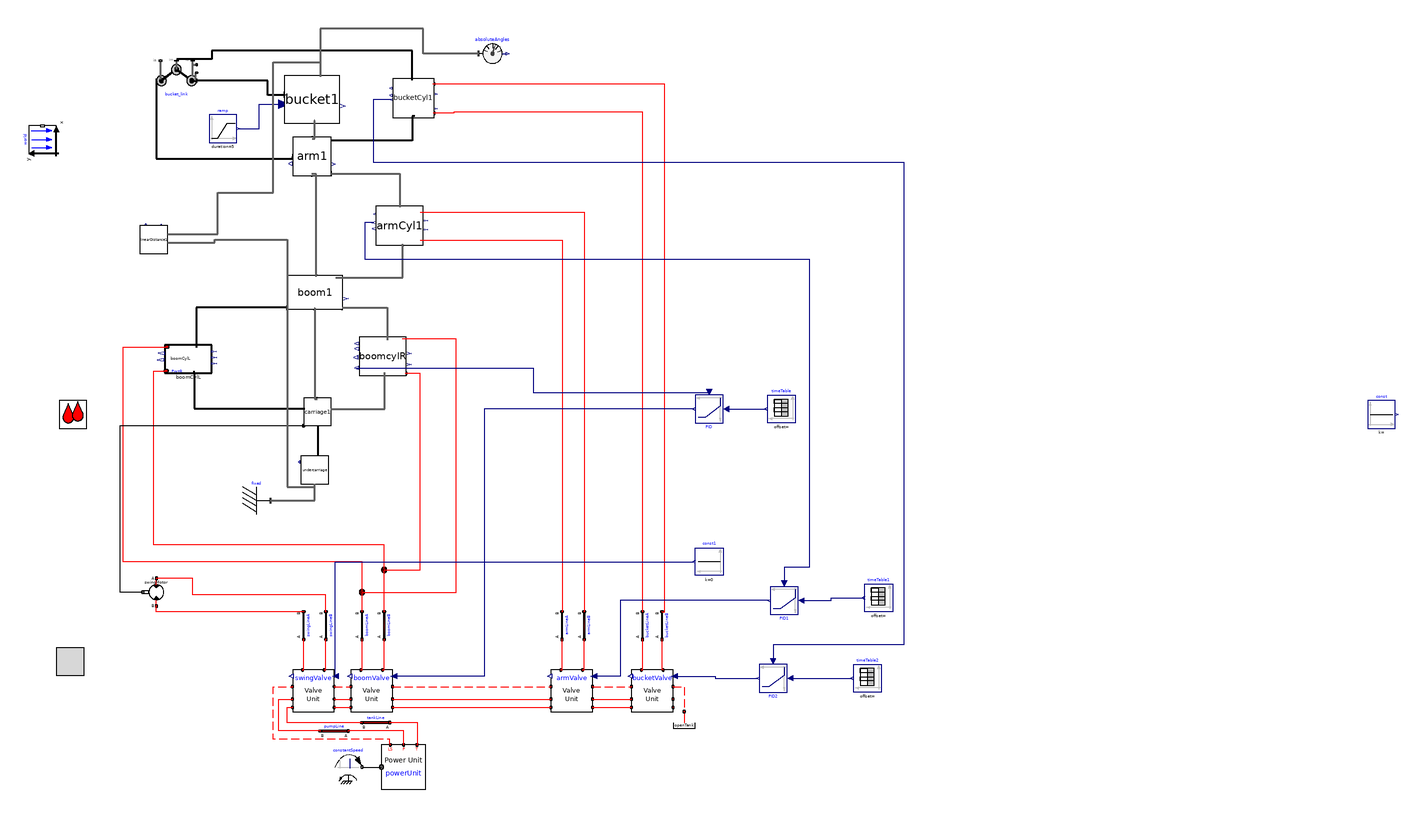

Above is the diagram view of the following Modelica model: its components placed by their Placement annotations and its connect equations drawn as lines.

model v009_max_distance
      import cyPhy_Excavator = excavator_cyphy;
      extends Modelica.Icons.Example;

    //--------------------------------------------------------
    // HydraulicSubSyst equations
    //--------------------------------------------------------
    extends OpenHydraulics.Interfaces.PartialFluidCircuit;

      //parameter SI.
      parameter Modelica.SIunits.Length boom_s_init=1.19
      "Initial position of boom cylinder"
        annotation(Dialog(tab="Initialization",group="Actuator Positions"));
      parameter Modelica.SIunits.Length arm_s_init=0.71
      "Initial position of arm cylinder"
        annotation(Dialog(tab="Initialization",group="Actuator Positions"));
      parameter Modelica.SIunits.Length bucket_s_init=0.77
      "Initial position of bucket cylinder"
        annotation(Dialog(tab="Initialization",group="Actuator Positions"));

      // the main components

     OpenHydraulics.Components.MotorsPumps.Motor swingMotor(Dconst=0.3)
        annotation (Placement(transformation(
            origin={-28,-40},
            extent={{-10,-10},{10,10}},
            rotation=180)));

      // the valves
     OpenHydraulics.Examples.Excavator.SubSystems.LSValveUnit bucketValve(
        q_nom=0.003,
      sizeOfInputs=1,
      inputIndex=1)
        annotation (Placement(transformation(extent={{314,-126},{344,-96}},
              rotation=0)));

     OpenHydraulics.Examples.Excavator.SubSystems.LSValveUnit armValve(
        q_nom=0.01,
      sizeOfInputs=1,
      inputIndex=1)
        annotation (Placement(transformation(extent={{256,-126},{286,-96}},
              rotation=0)));

     OpenHydraulics.Examples.Excavator.SubSystems.LSValveUnit boomValve(
        q_fraction_A2T=0.4,
      sizeOfInputs=1,
      inputIndex=1,
      q_nom=0.01)
        annotation (Placement(transformation(extent={{112,-126},{142,-96}},
              rotation=0)));

     OpenHydraulics.Examples.Excavator.SubSystems.LSValveUnit swingValve(
        q_nom=0.01,
        q_fraction_A2T=0.6,
        q_fraction_B2T=0.6,
      sizeOfInputs=1)
        annotation (Placement(transformation(extent={{70,-126},{100,-96}},
              rotation=0)));

      // the LoadSensing pump and control circuitry
      Modelica.Mechanics.Rotational.Sources.ConstantSpeed constantSpeed(
          w_fixed=150,
          useSupport=false)
        annotation (Placement(transformation(extent={{100,-176},{120,-156}},
              rotation=0)));
      OpenHydraulics.Examples.Excavator.SubSystems.PowerUnit powerUnit
        annotation (Placement(transformation(extent={{134,-182},{166,-150}},
              rotation=0)));

      // the lines and junctions
      OpenHydraulics.Components.Lines.NJunction jB
        annotation (Placement(transformation(extent={{126,-34},{146,-14}},
              rotation=0)));

      OpenHydraulics.Components.Lines.NJunction jA
        annotation (Placement(transformation(extent={{110,-50},{130,-30}},
              rotation=0)));

      OpenHydraulics.Components.Lines.Line boomLineB(
        L=1,
        D=0.05,
        lineBulkMod=1e7)
        annotation (Placement(transformation(
            origin={136,-64},
            extent={{-10,-10},{10,10}},
            rotation=90)));

      OpenHydraulics.Components.Lines.Line boomLineA(
        L=1,
        D=0.05,
        lineBulkMod=1e7)
        annotation (Placement(transformation(
            origin={120,-64},
            extent={{-10,-10},{10,10}},
            rotation=90)));

      OpenHydraulics.Components.Lines.Line bucketLineB(
        L=1,
        D=0.05,
        lineBulkMod=1e7)
        annotation (Placement(transformation(
            origin={336,-64},
            extent={{-10,-10},{10,10}},
            rotation=90)));

      OpenHydraulics.Components.Lines.Line bucketLineA(
        L=1,
        D=0.05,
        lineBulkMod=1e7)
        annotation (Placement(transformation(
            origin={322,-64},
            extent={{-10,-10},{10,10}},
            rotation=90)));

      OpenHydraulics.Components.Lines.Line armLineA(
        L=1,
        D=0.05,
        lineBulkMod=1e7)
        annotation (Placement(transformation(
            origin={264,-64},
            extent={{-10,-10},{10,10}},
            rotation=90)));

      OpenHydraulics.Components.Lines.Line armLineB(
        L=1,
        D=0.05,
        lineBulkMod=1e7)
        annotation (Placement(transformation(
            origin={280,-64},
            extent={{-10,-10},{10,10}},
            rotation=90)));

      OpenHydraulics.Components.Lines.Line swingLineA(
        L=2,
        D=0.03,
        lineBulkMod=1e8)
        annotation (Placement(transformation(
            origin={78,-64},
            extent={{-10,-10},{10,10}},
            rotation=90)));

      OpenHydraulics.Components.Lines.Line swingLineB(
        L=2,
        D=0.03,
        lineBulkMod=1e8)
        annotation (Placement(transformation(
            origin={94,-64},
            extent={{-10,-10},{10,10}},
            rotation=90)));

      OpenHydraulics.Basic.OpenTank openTank
        annotation (Placement(transformation(extent={{342,-146},{362,-126}},
              rotation=0)));

      // the connectors

      OpenHydraulics.Components.Lines.Line pumpLine(
        D=0.05,
        L=2,
        lineBulkMod=1e8)
        annotation (Placement(transformation(
            origin={100,-140},
            extent={{-10,-10},{10,10}},
            rotation=180)));

      OpenHydraulics.Components.Lines.Line tankLine(
        D=0.05,
        L=2,
        lineBulkMod=1e8)
        annotation (Placement(transformation(
            origin={130,-134},
            extent={{-10,-10},{10,10}},
            rotation=180)));

    //--------------------------------------------------------
    // MechanicsBody
    //--------------------------------------------------------
    import MB = Modelica.Mechanics.MultiBody;

      //outer MB.World world;

      // the joints
      MB.Joints.Assemblies.JointRRR bucket_link(
      rRod2_ib={-0.67,0.07,0},
      rRod1_ia={0.62,0.36,0},
      phi_guess=0,
      phi_offset=-45)   annotation (Placement(transformation(extent={{-28,313},
              {1,344}},     rotation=0)));

      // joint friction

      // the outside interface

      // the actuators

      // the linkages

      inner MB.World world
        annotation (Placement(transformation(extent={{-10,-10},{10,10}},
            rotation=90,
            origin={-110,286})));
      cyPhy_Excavator.components.boomCylL boomCylL(boom_s_init=boom_s_init)
                                        annotation (Placement(transformation(
              rotation=0, extent={{-22,118},{12,138}})));
      cyPhy_Excavator.components.boomCylR boomcylR(boom_s_init=boom_s_init)
                                                  annotation (Placement(
            transformation(rotation=0, extent={{118,116},{152,144}})));
      cyPhy_Excavator.components.carriage     carriage1 annotation (Placement(
            transformation(rotation=0, extent={{78,80},{98,100}})));
      cyPhy_Excavator.components.armCyl     armCyl1(arm_s_init=arm_s_init)
        annotation (Placement(transformation(rotation=0, extent={{130,210},{164,
                238}})));
      cyPhy_Excavator.components.bucketCyl     bucketCyl1(bucket_s_init=
            bucket_s_init) annotation (Placement(transformation(rotation=0, extent={{142,302},
                {172,330}})));
      cyPhy_Excavator.components.boom     boom1 annotation (Placement(
            transformation(rotation=0, extent={{66,164},{106,188}})));
      cyPhy_Excavator.components.arm     arm1 annotation (Placement(transformation(
              rotation=0, extent={{70,260},{98,288}})));
      cyPhy_Excavator.components.bucket     bucket1 annotation (Placement(
            transformation(rotation=0, extent={{64,298},{104,332}})));
    cyPhy_Excavator.components.undercarriage undercarriage
                                         annotation (Placement(transformation(
            rotation=0, extent={{76,38},{96,58}})));
    MB.Parts.Fixed fixed
      annotation (Placement(transformation(extent={{34,16},{54,36}})));
    cyPhy_Excavator.excavator.linearDistance linearDistance1 annotation (
        Placement(transformation(rotation=0, extent={{-40,204},{-20,224}})));
    Modelica.Blocks.Continuous.LimPID PID(
      initType=Modelica.Blocks.Types.InitPID.NoInit,
      yMax=1,
      Td=0.01,
      Ti=0.5,
      Ni=0.2,
      controllerType=Modelica.Blocks.Types.SimpleController.P,
      k=1)
      annotation (Placement(transformation(extent={{380,102},{360,82}})));
    Modelica.Blocks.Sources.TimeTable timeTable(table=[0,0.95; 8,0.95; 8,0.10;
          16,0.10; 16,0.99])
      annotation (Placement(transformation(extent={{432,82},{412,102}})));
    Modelica.Blocks.Continuous.LimPID PID1(
      initType=Modelica.Blocks.Types.InitPID.NoInit,
      yMax=1,
      Ti=0.5,
      Td=0.5,
      controllerType=Modelica.Blocks.Types.SimpleController.P,
      k=1)
      annotation (Placement(transformation(extent={{434,-36},{414,-56}})));
    Modelica.Blocks.Sources.TimeTable timeTable1(table=[0,0.01; 12,0.01; 12,
          0.99; 16,0.99])
      annotation (Placement(transformation(extent={{502,-54},{482,-34}})));
    Modelica.Blocks.Sources.Constant const1(k=0)
      annotation (Placement(transformation(extent={{380,-28},{360,-8}})));
    Modelica.Blocks.Continuous.LimPID PID2(
      initType=Modelica.Blocks.Types.InitPID.NoInit,
      yMax=1,
      Ti=0.5,
      Td=0.5,
      controllerType=Modelica.Blocks.Types.SimpleController.P,
      k=1)
      annotation (Placement(transformation(extent={{426,-92},{406,-112}})));
    Modelica.Blocks.Sources.TimeTable timeTable2(table=[0,0.01; 11,0.01; 11,0.5;
          14,0.5; 14,0.99])
      annotation (Placement(transformation(extent={{494,-112},{474,-92}})));
    Modelica.Blocks.Sources.Constant const
      annotation (Placement(transformation(extent={{844,78},{864,98}})));
    Modelica.Blocks.Sources.Ramp ramp(
      offset=25,
      duration=5,
      height=2000,
      startTime=12)
      annotation (Placement(transformation(extent={{10,284},{30,304}})));
    MB.Sensors.AbsoluteAngles absoluteAngles
      annotation (Placement(transformation(extent={{204,338},{224,358}})));
    equation
    //--------------------------------------------------------
    // HydraulicSubSyst equations
    //--------------------------------------------------------

      connect(swingValve.portLS1, boomValve.portLS2) annotation (Line(
          points={{100,-108},{112,-108}},
          color={255,0,0},
          pattern=LinePattern.Dash));
      connect(boomValve.portLS1, armValve.portLS2)
        annotation (Line(
          points={{142,-108},{256,-108}},
          color={255,0,0},
          pattern=LinePattern.Dash));
      connect(armValve.portLS1, bucketValve.portLS2)
        annotation (Line(
          points={{286,-108},{302,-108},{314,-108}},
          color={255,0,0},
          pattern=LinePattern.Dash));
      connect(swingValve.portP1, boomValve.portP2) annotation (Line(points={{100,-117},
              {112,-117}},         color={255,0,0}));
      connect(swingValve.portT1, boomValve.portT2) annotation (Line(points={{100,-123},
              {112,-123}},         color={255,0,0}));
      connect(boomValve.portP1, armValve.portP2) annotation (Line(points={{142,
              -117},{256,-117}},
                              color={255,0,0}));
      connect(boomValve.portT1, armValve.portT2) annotation (Line(points={{142,
              -123},{256,-123}},
                              color={255,0,0}));
      connect(armValve.portP1, bucketValve.portP2) annotation (Line(points={{286,
            -117},{302,-117},{314,-117}},
                                 color={255,0,0}));
      connect(armValve.portT1, bucketValve.portT2) annotation (Line(points={{286,
            -123},{302,-123},{314,-123}},
                                 color={255,0,0}));
      connect(constantSpeed.flange, powerUnit.flange_a) annotation (Line(
            points={{120,-166},{134,-166}},
                                          color={0,0,0}));
      connect(powerUnit.portLS, swingValve.portLS2) annotation (Line(
          points={{140.4,-150},{140,-148},{140,-146},{56,-146},{56,-108},{70,-108}},
          color={255,0,0},
          pattern=LinePattern.Dash));

    connect(jA.port[3], boomCylL.port_a)      annotation (Line(points={{120,
            -39.3333},{120,-18},{-52,-18},{-52,136.8},{-20.3,136.8}},
                                           color={255,0,0}));
    connect(jB.port[2], boomcylR.port_b)       annotation (Line(points={{136,-24},
            {162,-24},{162,117.704},{150.98,117.704}},
                                      color={255,0,0}));
    connect(jB.port[3], boomCylL.port_b)      annotation (Line(points={{136,
            -23.3333},{136,-6},{-30,-6},{-30,98},{-30,119.467},{-20.98,119.467}},
                                                             color={255,0,0}));
      connect(boomValve.portB, boomLineB.port_a)
                                             annotation (Line(points={{134.8,-96},{136,
              -96},{136,-74}},          color={255,0,0}));
      connect(boomValve.portA, boomLineA.port_a)
                                             annotation (Line(points={{119.2,-96},{120,
              -96},{120,-74}},          color={255,0,0}));
      connect(boomLineA.port_b, jA.port[1])
                                        annotation (Line(points={{120,-54},{120,
            -40.6667}},      color={255,0,0}));
      connect(boomLineB.port_b, jB.port[1])
                                        annotation (Line(points={{136,-54},{136,
            -24.6667}},      color={255,0,0}));
      connect(bucketValve.portA, bucketLineA.port_a)
                                               annotation (Line(points={{321.2,
            -96},{322,-96},{322,-74}},color={255,0,0}));
      connect(bucketValve.portB, bucketLineB.port_a)
                                               annotation (Line(points={{336.8,
            -96},{336,-96},{336,-74}},color={255,0,0}));
      connect(bucketLineA.port_b,bucketCyl1.port_a)
                                              annotation (Line(points={{322,-54},
            {322,-54},{322,132},{322,306},{186,306},{186,305.027},{171.379,
            305.027}},          color={255,0,0}));
      connect(bucketLineB.port_b,bucketCyl1.port_b)
        annotation (Line(points={{336,-54},{338,-54},{338,326},{171.172,326},{
            171.172,326.216}},                     color={255,0,0}));
      connect(armValve.portA, armLineA.port_a)
                                            annotation (Line(points={{263.2,-96},
              {264,-96},{264,-74}},   color={255,0,0}));
      connect(armValve.portB, armLineB.port_a)
                                            annotation (Line(points={{278.8,-96},
              {280,-96},{280,-74}},   color={255,0,0}));
      connect(swingValve.portA, swingLineA.port_a)
                                              annotation (Line(points={{77.2,-96},{78,
              -96},{78,-74}},           color={255,0,0}));
      connect(swingValve.portB, swingLineB.port_a)
                                              annotation (Line(points={{92.8,-96},{94,
              -96},{94,-74}},           color={255,0,0}));
      connect(swingLineA.port_b, swingMotor.portB)
                                        annotation (Line(points={{78,-54},{-28,
              -54},{-28,-50}},   color={255,0,0}));
      connect(swingLineB.port_b, swingMotor.portA)
                                         annotation (Line(points={{94,-54},{94,
              -42},{-2,-42},{-2,-30},{-28,-30}},
                                 color={255,0,0}));
      connect(bucketValve.portLS1, openTank.port) annotation (Line(
          points={{344,-108},{352,-108},{352,-126}},
          color={255,0,0},
          pattern=LinePattern.Dash));
      connect(powerUnit.portT, tankLine.port_a) annotation (Line(points={{159.6,-150},
              {160,-150},{160,-134},{140,-134}}, color={255,0,0}));
      connect(tankLine.port_b, swingValve.portT2) annotation (Line(points={{120,-134},
              {66,-134},{66,-123},{70,-123}},          color={255,0,0}));
      connect(powerUnit.portP, pumpLine.port_a) annotation (Line(points={{150,-150},
              {150,-140},{110,-140}},  color={255,0,0}));
      connect(pumpLine.port_b, swingValve.portP2) annotation (Line(points={{90,-140},
              {60,-140},{60,-117},{70,-117}},          color={255,0,0}));

    connect(carriage1.frame_a, undercarriage.frame_b)           annotation (Line(
          points={{88,80},{88,58}},
          color={0,0,0},
          thickness=0.5));
    //--------------------------------------------------------
    // MechanicsBody equations
    //--------------------------------------------------------

    connect(boomCylL.frame_a, carriage1.frame_b)
                                            annotation (Line(
          points={{-0.92,118.4},{-0.92,92.2},{78.8,92.2}},
          color={0,0,0},
          thickness=0.5));
    connect(boom1.frame_b1, boomCylL.frame_b)
                                            annotation (Line(
          points={{66,164.96},{0.78,164.96},{0.78,137.333}},
          color={0,0,0},
          thickness=0.5));
    connect(bucket_link.frame_a, arm1.frame_b1)
                                               annotation (Line(
          points={{-28,328.5},{-28,294},{-28,292},{-28,272.28},{70.28,272.28},{
            70.28,273.72}},
          color={0,0,0},
          thickness=0.5));
    connect(bucketCyl1.frame_b, bucket_link.frame_im)
                                                 annotation (Line(
          points={{156.069,328.789},{156,328.789},{156,350},{12,350},{12,344},{
            -13.5,344}},
          color={0,0,0},
          thickness=0.5));
      connect(bucketCyl1.frame_a,arm1.frame_b)
                                           annotation (Line(
          points={{157.931,303.059},{156,303.059},{156,285.2},{97.44,285.2}},
          color={0,0,0},
          thickness=0.5));
    connect(bucket1.frame_b, bucket_link.frame_b)
                                              annotation (Line(
          points={{64.4,318.4},{64.4,318},{52,318},{52,328.5},{1,328.5}},
          color={0,0,0},
          thickness=0.5));
      connect(boom1.frame_b,arm1.frame_a)             annotation (Line(
          points={{87.2,187.28},{87.2,187.28},{87.2,261.12},{83.72,261.12}},
          color={95,95,95},
          thickness=0.5));
      connect(arm1.frame_b2,bucket1.frame_a)           annotation (Line(
          points={{84.28,286.6},{86,286.6},{86,299.7},{85.6,299.7}},
          color={95,95,95},
          thickness=0.5));
      connect(boom1.frame_a,       carriage1.frame_b2) annotation (Line(
          points={{85.6,164.72},{86,164.72},{86,99.2},{87.6,99.2}},
          color={95,95,95},
          thickness=0.5));

    // Top level connections

      connect(swingMotor.flange_b,carriage1.axis)      annotation (Line(
          points={{-37.8,-40},{-54,-40},{-54,80},{78,80}},
          color={0,0,0},
          smooth=Smooth.None));
    connect(carriage1.frame_b1, boomcylR.frame_a)    annotation (Line(
          points={{97.4,92},{136.36,92},{136.36,118.435}},
          color={95,95,95},
          thickness=0.5,
          smooth=Smooth.None));
      connect(armCyl1.port_b, armLineB.port_b) annotation (Line(
          points={{161.96,233.84},{280,233.84},{280,-54}},
          color={255,0,0},
          smooth=Smooth.None));
      connect(armCyl1.port_a, armLineA.port_b) annotation (Line(
          points={{161.96,213.84},{264,213.84},{264,-54}},
          color={255,0,0},
          smooth=Smooth.None));
      connect(arm1.frame_b3, armCyl1.frame_b) annotation (Line(
          points={{97.72,261.4},{147,261.4},{147,237.36}},
          color={95,95,95},
          thickness=0.5,
          smooth=Smooth.None));
    connect(boom1.frame_b2, boomcylR.frame_b)    annotation (Line(
          points={{105.6,164.96},{138.06,164.96},{138.06,141.565}},
          color={95,95,95},
          thickness=0.5,
          smooth=Smooth.None));
      connect(boom1.frame_b3, armCyl1.frame_a) annotation (Line(
          points={{101.2,186.56},{149.38,186.56},{149.38,210.64}},
          color={95,95,95},
          thickness=0.5,
          smooth=Smooth.None));
    connect(jA.port[2], boomcylR.port_a)    annotation (Line(
          points={{120,-40},{188,-40},{188,142.296},{148.94,142.296}},
          color={255,0,0},
          smooth=Smooth.None));
    connect(fixed.frame_b, undercarriage.frame_a)
                                          annotation (Line(
        points={{54,26},{86,26},{86,38}},
        color={95,95,95},
        thickness=0.5,
        smooth=Smooth.None));
    connect(PID.u_s, timeTable.y) annotation (Line(
        points={{382,92},{411,92}},
        color={0,0,127},
        smooth=Smooth.None));
    connect(PID.y, boomValve.u[1]) annotation (Line(
        points={{359,92},{208,92},{208,-100.5},{142.9,-100.5}},
        color={0,0,127},
        smooth=Smooth.None));
    connect(PID1.y, armValve.u[1]) annotation (Line(
        points={{413,-46},{306,-46},{306,-100.5},{286.9,-100.5}},
        color={0,0,127},
        smooth=Smooth.None));
    connect(swingValve.u[1], const1.y) annotation (Line(
        points={{100.9,-100.5},{100.9,-18},{359,-18}},
        color={0,0,127},
        smooth=Smooth.None));
    connect(PID1.u_s, timeTable1.y) annotation (Line(
        points={{436,-46},{458,-46},{458,-44},{481,-44}},
        color={0,0,127},
        smooth=Smooth.None));
    connect(PID2.u_s, timeTable2.y) annotation (Line(
        points={{428,-102},{473,-102}},
        color={0,0,127},
        smooth=Smooth.None));
    connect(bucketValve.u[1], PID2.y) annotation (Line(
        points={{344.9,-100.5},{374.45,-100.5},{374.45,-102},{405,-102}},
        color={0,0,127},
        smooth=Smooth.None));
    connect(ramp.y, bucket1.load) annotation (Line(
        points={{31,294},{46,294},{46,311.6},{64,311.6}},
        color={0,0,127},
        smooth=Smooth.None));
    connect(linearDistance1.frame_b, bucket1.bucket_tip) annotation (Line(
        points={{-20,218},{16,218},{16,248},{56,248},{56,342},{90,342},{90,
            331.32}},
        color={95,95,95},
        thickness=0.5,
        smooth=Smooth.None));
    connect(linearDistance1.frame_a, undercarriage.frame_a) annotation (Line(
        points={{-20,212},{14,212},{14,214},{66,214},{66,36},{86,36},{86,38}},
        color={95,95,95},
        thickness=0.5,
        smooth=Smooth.None));
    connect(absoluteAngles.frame_a, bucket1.bucket_tip) annotation (Line(
        points={{204,348},{164,348},{164,366},{90,366},{90,331.32}},
        color={95,95,95},
        thickness=0.5,
        smooth=Smooth.None));
    connect(boomcylR.cylLength_unit, PID.u_m) annotation (Line(
        points={{116.3,121.6},{243.15,121.6},{243.15,104},{370,104}},
        color={0,0,127},
        smooth=Smooth.None));
    connect(armCyl1.cylLength_unit, PID1.u_m) annotation (Line(
        points={{128.64,226.32},{122,226.32},{122,200},{442,200},{442,-22},{424,
            -22},{424,-34}},
        color={0,0,127},
        smooth=Smooth.None));
    connect(bucketCyl1.cylLength_unit, PID2.u_m) annotation (Line(
        points={{141.172,314.714},{128,314.714},{128,270},{510,270},{510,-78},{
            416,-78},{416,-90}},
        color={0,0,127},
        smooth=Smooth.None));
      annotation (Diagram(coordinateSystem(extent={{-160,-200},{520,360}},
              preserveAspectRatio=false),
                          graphics),
        experiment(
        StopTime=30,
        __Dymola_NumberOfIntervals=600,
        Tolerance=1e-008),
        experimentSetupOutput(textual=true),
                  Diagram(graphics),
                           Icon(coordinateSystem(preserveAspectRatio=false,
              extent={{-160,-200},{520,360}}), graphics={Rectangle(
              extent={{-100,100},{100,-100}},
              lineColor={0,0,255},
              fillColor={255,128,0},
              fillPattern=FillPattern.Solid), Text(
              extent={{-100,26},{100,-14}},
              lineColor={0,0,255},
              fillColor={170,213,255},
              fillPattern=FillPattern.Solid,
              textString="%name")}));
    end v009_max_distance;